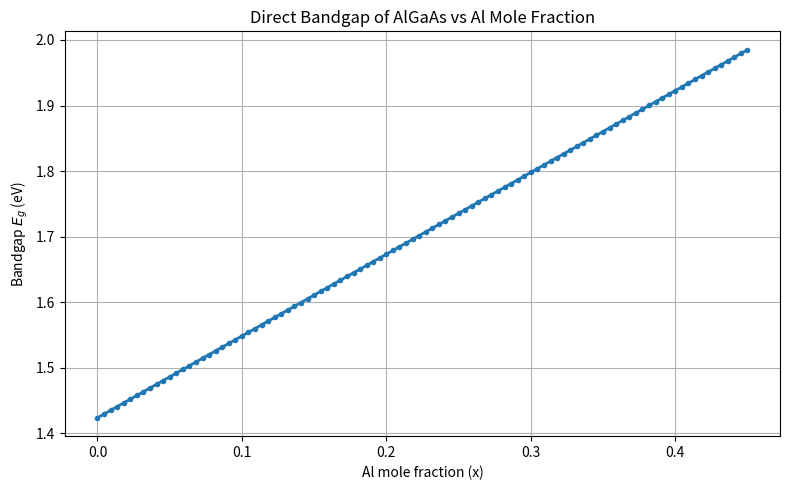

Source code (Python):
# Project 1: Bandgap of Al(x)Ga(1-x)As as a function of Al mole fraction

import numpy as np
import matplotlib.pyplot as plt


# Step 1: Define Al mole fraction range (direct-gap regime only)

x = np.linspace(0, 0.45, 100)


# Step 2: Empirical direct bandgap formula for AlGaAs

Eg_GaAs = 1.424  # eV, bandgap of pure GaAs at 300 K
slope = 1.247    # eV, empirical bowing/slope coefficient (direct gap branch)

Eg = Eg_GaAs + slope * x


# Step 3: Plot

plt.figure(figsize=(8, 5))
plt.plot(x, Eg, marker='o', markersize=3, linewidth=2, color='tab:blue')
plt.title("Direct Bandgap of AlGaAs vs Al Mole Fraction")
plt.xlabel("Al mole fraction (x)")
plt.ylabel("Bandgap $E_g$ (eV)")
plt.grid(True)
plt.tight_layout()
plt.savefig("01_algaas_bandgap.png", dpi=150)
plt.show()


# Step 4: Print a few sample values

print("Al fraction (x) | Bandgap Eg (eV)")
for xi in [0.0, 0.1, 0.2, 0.3, 0.4]:
    Eg_i = Eg_GaAs + slope * xi
    print(f"     {xi:.2f}        |     {Eg_i:.4f}")
